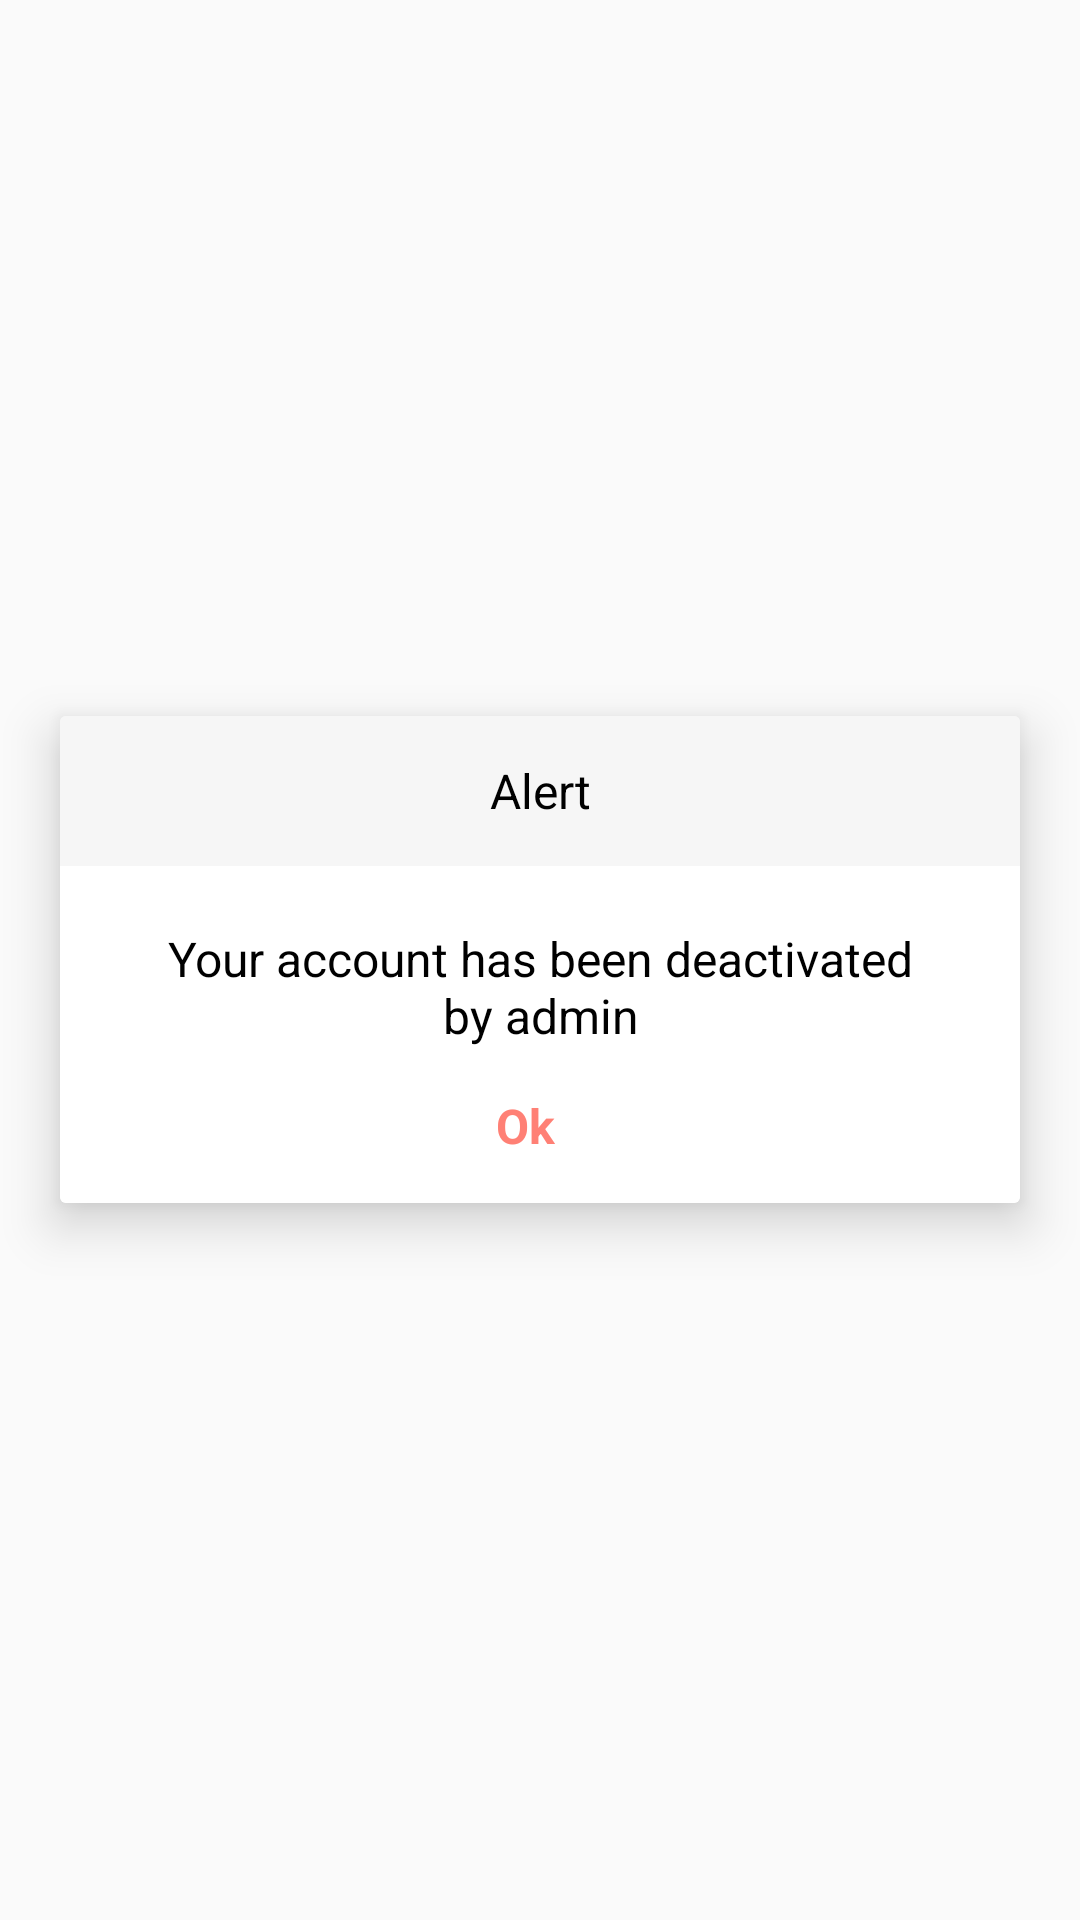

Write the Android layout XML for this screen, with the resource values it uses.
<!-- AndroidManifest.xml: application theme AppTheme -->
<!-- res/layout/dialog_is_deactivate.xml -->
<?xml version="1.0" encoding="utf-8"?>
<RelativeLayout xmlns:android="http://schemas.android.com/apk/res/android"
    xmlns:app="http://schemas.android.com/apk/res-auto"
    android:layout_width="match_parent"
    android:layout_height="match_parent"
    android:layout_centerInParent="true">

    <android.support.v7.widget.CardView
        android:id="@+id/card_view"
        android:layout_width="match_parent"
        android:layout_height="wrap_content"
        android:layout_centerInParent="true"
        android:layout_margin="@dimen/_20sdp"
        app:cardElevation="@dimen/_10sdp">

        <LinearLayout
            android:layout_width="match_parent"
            android:layout_height="wrap_content"
            android:orientation="vertical">

            <TextView
                android:id="@+id/txtTitle"
                android:layout_width="match_parent"
                android:layout_height="@dimen/_50sdp"
                android:layout_gravity="start"
                android:background="@color/light_grey"
                android:gravity="center"
                android:text="Alert"
                android:textColor="@color/black"
                android:textSize="@dimen/_16ssp" />

            <LinearLayout
                android:layout_width="match_parent"
                android:layout_height="wrap_content"
                android:layout_gravity="center"
                android:background="@color/white"
                android:gravity="center"
                android:orientation="vertical"
                android:padding="@dimen/_10sdp">

                <TextView
                    android:layout_width="match_parent"
                    android:layout_height="wrap_content"
                    android:layout_marginLeft="@dimen/_20sdp"
                    android:layout_marginTop="@dimen/_10sdp"
                    android:layout_marginRight="@dimen/_20sdp"
                    android:layout_marginBottom="@dimen/_10sdp"
                    android:gravity="center"
                    android:text="Your account has been deactivated by admin"
                    android:textColor="@color/black"
                    android:textSize="@dimen/_16ssp"
                    android:textStyle="normal" />

                <LinearLayout
                    android:layout_width="match_parent"
                    android:layout_height="wrap_content"
                    android:gravity="center_horizontal"
                    android:orientation="horizontal">

                    <TextView
                        android:id="@+id/btnOk"
                        android:layout_width="match_parent"
                        android:layout_height="wrap_content"
                        android:layout_marginRight="@dimen/_10sdp"
                        android:gravity="center"
                        android:padding="@dimen/_5sdp"
                        android:text="Ok"
                        android:textAllCaps="false"
                        android:textColor="@color/colorPrimary"
                        android:textSize="@dimen/_16ssp"
                        android:textStyle="bold"
                        android:visibility="visible" />

                </LinearLayout>


            </LinearLayout>

        </LinearLayout>

    </android.support.v7.widget.CardView>


</RelativeLayout>
<!-- resources referenced by this layout -->
<resources>
  <color name="black">#000000</color>
  <color name="colorPrimary">#ff8075</color>
  <color name="light_grey">#F6F6F6</color>
  <color name="white">#FFFFFF</color>
  <dimen name="_10sdp">10.00dp</dimen>
  <dimen name="_16ssp">16.00dp</dimen>
  <dimen name="_20sdp">20.00dp</dimen>
  <dimen name="_50sdp">50.00dp</dimen>
  <dimen name="_5sdp">5.00dp</dimen>
  <style name="AppTheme" parent="Theme.AppCompat.Light.DarkActionBar">
          <item name="windowActionBar">false</item>
          <item name="windowNoTitle">true</item>
          <item name="colorPrimary">@color/colorPrimary</item>
          <item name="colorPrimaryDark">@color/colorPrimaryDark</item>
          <item name="colorAccent">@color/colorAccent</item>
          <item name="android:statusBarColor">@color/colorPrimary</item>
          <item name="android:windowCloseOnTouchOutside">true</item>
          <item name="android:windowTranslucentNavigation">false</item>
          
      </style>
  <color name="colorPrimaryDark">#ff8075</color>
  <color name="colorAccent">#ff8075</color>
</resources>
